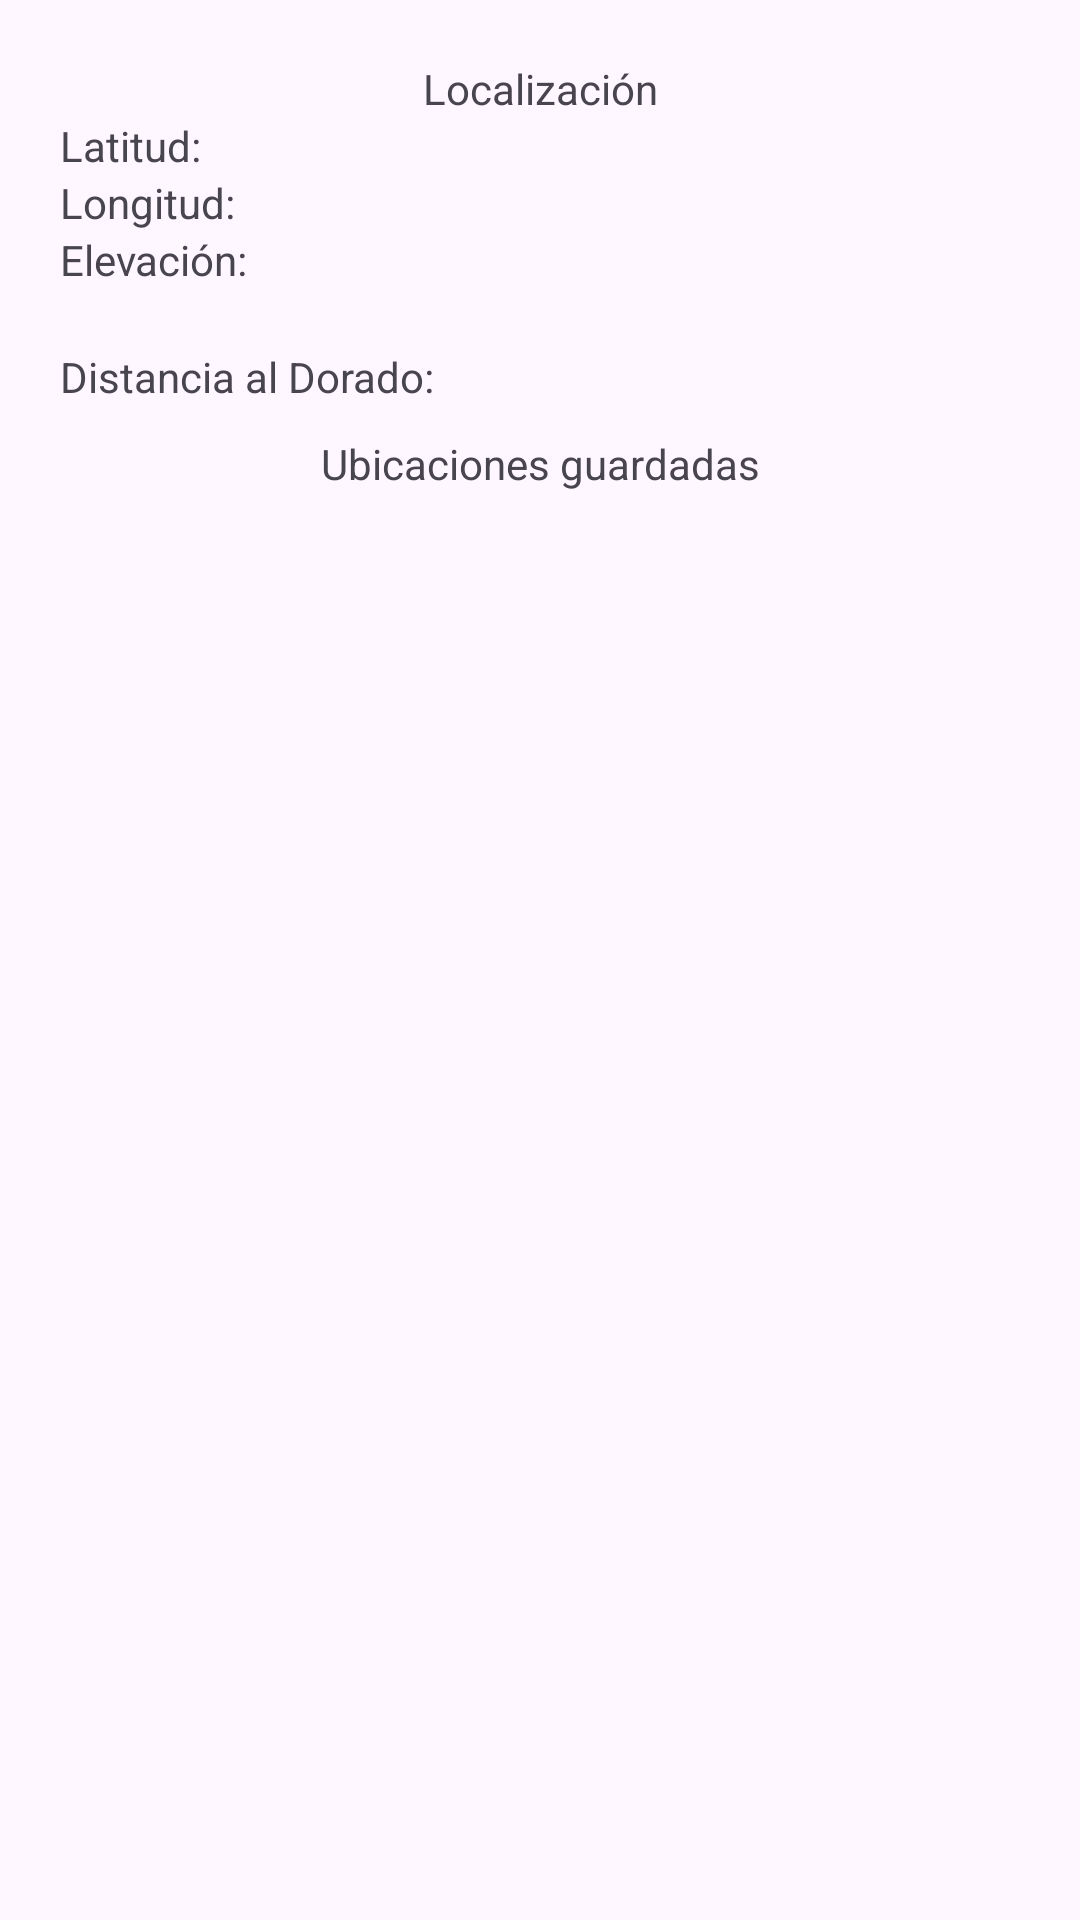

This screen was rendered from an Android layout file. Write that file and the resources it references.
<!-- AndroidManifest.xml: application theme Theme.PrimeraAppJEGT -->
<!-- res/layout/activity_resultados_gps.xml -->
<?xml version="1.0" encoding="utf-8"?>
<androidx.constraintlayout.widget.ConstraintLayout xmlns:android="http://schemas.android.com/apk/res/android"
    xmlns:app="http://schemas.android.com/apk/res-auto"
    xmlns:tools="http://schemas.android.com/tools"
    android:id="@+id/main"
    android:layout_width="match_parent"
    android:layout_height="match_parent"
    android:padding="20dp"
    tools:context=".Logica.ResultadosGPS">

    <TextView
        android:id="@+id/latitudTitulo"
        android:layout_width="wrap_content"
        android:layout_height="wrap_content"
        android:text="Latitud: "
        app:layout_constraintStart_toStartOf="parent"
        app:layout_constraintTop_toBottomOf="@+id/localizacionTitulo" />

    <TextView
        android:id="@+id/longitudTitulo"
        android:layout_width="wrap_content"
        android:layout_height="wrap_content"
        android:text="Longitud: "
        app:layout_constraintStart_toStartOf="parent"
        app:layout_constraintTop_toBottomOf="@+id/latitudTitulo" />

    <TextView
        android:id="@+id/elevacionTitulo"
        android:layout_width="wrap_content"
        android:layout_height="wrap_content"
        android:paddingBottom="20dp"
        android:text="Elevación: "
        app:layout_constraintStart_toStartOf="parent"
        app:layout_constraintTop_toBottomOf="@+id/longitudTitulo" />

    <TextView
        android:id="@+id/latitud"
        android:layout_width="wrap_content"
        android:layout_height="wrap_content"
        app:layout_constraintStart_toEndOf="@+id/latitudTitulo"
        app:layout_constraintTop_toBottomOf="@+id/localizacionTitulo" />

    <TextView
        android:id="@+id/longitud"
        android:layout_width="wrap_content"
        android:layout_height="wrap_content"
        app:layout_constraintStart_toEndOf="@+id/longitudTitulo"
        app:layout_constraintTop_toTopOf="@+id/longitudTitulo" />

    <TextView
        android:id="@+id/elevacion"
        android:layout_width="wrap_content"
        android:layout_height="wrap_content"
        app:layout_constraintStart_toEndOf="@+id/elevacionTitulo"
        app:layout_constraintTop_toTopOf="@+id/elevacionTitulo" />

    <TextView
        android:id="@+id/distanciaTitulo"
        android:layout_width="wrap_content"
        android:layout_height="wrap_content"
        android:text="Distancia al Dorado: "
        app:layout_constraintStart_toStartOf="parent"
        app:layout_constraintTop_toBottomOf="@+id/elevacionTitulo" />

    <TextView
        android:id="@+id/distancia"
        android:layout_width="wrap_content"
        android:layout_height="wrap_content"
        app:layout_constraintStart_toEndOf="@+id/distanciaTitulo"
        app:layout_constraintTop_toBottomOf="@+id/elevacionTitulo" />

    <TextView
        android:id="@+id/localizacionTitulo"
        android:layout_width="wrap_content"
        android:layout_height="wrap_content"
        android:text="Localización"
        app:layout_constraintEnd_toEndOf="parent"
        app:layout_constraintStart_toStartOf="parent"
        app:layout_constraintTop_toTopOf="parent" />

    <TextView
        android:id="@+id/ubicacionesTitulo"
        android:layout_width="wrap_content"
        android:layout_height="wrap_content"
        android:paddingTop="10dp"
        android:text="Ubicaciones guardadas"
        app:layout_constraintEnd_toEndOf="parent"
        app:layout_constraintStart_toStartOf="parent"
        app:layout_constraintTop_toBottomOf="@+id/distanciaTitulo" />

    <ListView
        android:id="@+id/ubicacionesGuardadas"
        android:layout_width="409dp"
        android:layout_height="572dp"
        app:layout_constraintEnd_toEndOf="parent"
        app:layout_constraintStart_toStartOf="parent"
        app:layout_constraintTop_toBottomOf="@+id/ubicacionesTitulo" />
</androidx.constraintlayout.widget.ConstraintLayout>
<!-- resources referenced by this layout -->
<resources>
  <style name="Theme.PrimeraAppJEGT" parent="Base.Theme.PrimeraAppJEGT" />
  <style name="Base.Theme.PrimeraAppJEGT" parent="Theme.Material3.DayNight.NoActionBar">
          
          
      </style>
</resources>
